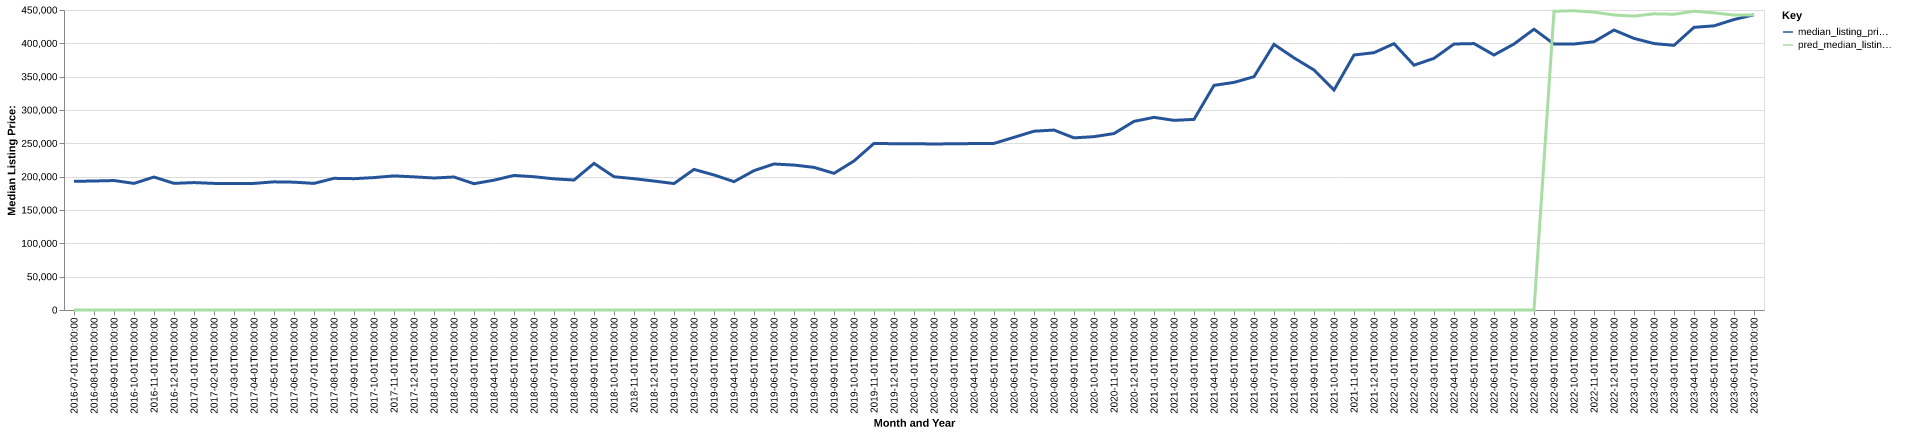

Source data for this figure (header and first rows):
date, time_idx, median_listing_price, thirty_year_interest_rate_five, month, county_name, active_listing_count, median_days_on_market, pred_median_listing_price, month_year
2016-07-01, 0, 193000, 3.72, 7, white, ga, 502.0, 88.0, 0, Jul-2016
2016-08-01, 1, 193500, 3.73, 8, white, ga, 443.0, 99.0, 0, Aug-2016
2016-09-01, 2, 194200, 3.66, 9, white, ga, 436.0, 107.0, 0, Sep-2016
2016-10-01, 3, 189900, 3.64, 10, white, ga, 435.0, 110.0, 0, Oct-2016
2016-11-01, 4, 199450, 3.66, 11, white, ga, 414.0, 103.0, 0, Nov-2016
2016-12-01, 5, 189950, 3.48, 12, white, ga, 393.0, 114.0, 0, Dec-2016
2017-01-01, 6, 191125, 3.45, 1, white, ga, 365.0, 116.0, 0, Jan-2017
2017-02-01, 7, 189900, 3.5, 2, white, ga, 362.0, 117.0, 0, Feb-2017
2017-03-01, 8, 189900, 3.52, 3, white, ga, 359.0, 119.0, 0, Mar-2017
2017-04-01, 9, 189900, 4.03, 4, white, ga, 364.0, 96.0, 0, Apr-2017
2017-05-01, 10, 192225, 4.32, 5, white, ga, 356.0, 86.0, 0, May-2017
2017-06-01, 11, 191750, 4.2, 6, white, ga, 350.0, 87.0, 0, Jun-2017
2017-07-01, 12, 189900, 4.19, 7, white, ga, 336.0, 91.0, 0, Jul-2017
2017-08-01, 13, 197500, 4.3, 8, white, ga, 328.0, 92.0, 0, Aug-2017
2017-09-01, 14, 197000, 4.1, 9, white, ga, 319.0, 92.0, 0, Sep-2017
2017-10-01, 15, 198625, 4.05, 10, white, ga, 322.0, 88.0, 0, Oct-2017
2017-11-01, 16, 201175, 3.94, 11, white, ga, 303.0, 96.0, 0, Nov-2017
2017-12-01, 17, 199700, 4.03, 12, white, ga, 273.0, 115.0, 0, Dec-2017
2018-01-01, 18, 198000, 3.93, 1, white, ga, 263.0, 128.0, 0, Jan-2018
2018-02-01, 19, 199500, 3.83, 2, white, ga, 246.0, 130.0, 0, Feb-2018
2018-03-01, 20, 189450, 3.94, 3, white, ga, 238.0, 72.0, 0, Mar-2018
2018-04-01, 21, 194750, 3.95, 4, white, ga, 244.0, 64.0, 0, Apr-2018
2018-05-01, 22, 201875, 3.99, 5, white, ga, 257.0, 60.0, 0, May-2018
2018-06-01, 23, 199900, 4.15, 6, white, ga, 270.0, 69.0, 0, Jun-2018
2018-07-01, 24, 196750, 4.4, 7, white, ga, 290.0, 79.0, 0, Jul-2018
2018-08-01, 25, 194950, 4.46, 8, white, ga, 285.0, 83.0, 0, Aug-2018
2018-09-01, 26, 219900, 4.58, 9, white, ga, 272.0, 89.0, 0, Sep-2018
2018-10-01, 27, 199900, 4.66, 10, white, ga, 295.0, 81.0, 0, Oct-2018
2018-11-01, 28, 196975, 4.62, 11, white, ga, 277.0, 80.0, 0, Nov-2018
2018-12-01, 29, 193450, 4.54, 12, white, ga, 256.0, 96.0, 0, Dec-2018
2019-01-01, 30, 189650, 4.6, 1, white, ga, 248.0, 107.0, 0, Jan-2019
2019-02-01, 31, 210900, 4.72, 2, white, ga, 233.0, 94.0, 0, Feb-2019
2019-03-01, 32, 202529, 4.9, 3, white, ga, 255.0, 74.0, 0, Mar-2019
2019-04-01, 33, 192504, 4.94, 4, white, ga, 288.0, 72.0, 0, Apr-2019
2019-05-01, 34, 209025, 4.75, 5, white, ga, 290.0, 72.0, 0, May-2019
2019-06-01, 35, 219000, 4.51, 6, white, ga, 319.0, 75.0, 0, Jun-2019
2019-07-01, 36, 217400, 4.41, 7, white, ga, 312.0, 79.0, 0, Jul-2019
2019-08-01, 37, 213955, 4.41, 8, white, ga, 310.0, 78.0, 0, Aug-2019
2019-09-01, 38, 205036, 4.2, 9, white, ga, 310.0, 75.0, 0, Sep-2019
2019-10-01, 39, 223541, 4.14, 10, white, ga, 276.0, 74.0, 0, Oct-2019
2019-11-01, 40, 249900, 3.84, 11, white, ga, 227.0, 80.0, 0, Nov-2019
2019-12-01, 41, 249400, 3.81, 12, white, ga, 202.0, 101.0, 0, Dec-2019
2020-01-01, 42, 249450, 3.75, 1, white, ga, 184.0, 114.0, 0, Jan-2020
2020-02-01, 43, 249000, 3.73, 2, white, ga, 187.0, 120.0, 0, Feb-2020
2020-03-01, 44, 249400, 3.78, 3, white, ga, 171.0, 103.0, 0, Mar-2020
2020-04-01, 45, 249625, 3.75, 4, white, ga, 173.0, 88.0, 0, Apr-2020
2020-05-01, 46, 249900, 3.74, 5, white, ga, 166.0, 89.0, 0, May-2020
2020-06-01, 47, 259000, 3.72, 6, white, ga, 156.0, 62.0, 0, Jun-2020
2020-07-01, 48, 268200, 3.49, 7, white, ga, 138.0, 56.0, 0, Jul-2020
2020-08-01, 49, 269900, 3.65, 8, white, ga, 116.0, 68.0, 0, Aug-2020
2020-09-01, 50, 258200, 3.33, 9, white, ga, 114.0, 78.0, 0, Sep-2020
2020-10-01, 51, 260000, 3.28, 10, white, ga, 106.0, 75.0, 0, Oct-2020
2020-11-01, 52, 264675, 3.21, 11, white, ga, 102.0, 74.0, 0, Nov-2020
2020-12-01, 53, 282975, 3.07, 12, white, ga, 98.0, 69.0, 0, Dec-2020
2021-01-01, 54, 289000, 2.99, 1, white, ga, 77.0, 67.0, 0, Jan-2021
2021-02-01, 55, 284450, 2.93, 2, white, ga, 77.0, 54.0, 0, Feb-2021
2021-03-01, 56, 285925, 2.88, 3, white, ga, 68.0, 55.0, 0, Mar-2021
2021-04-01, 57, 336950, 2.84, 4, white, ga, 63.0, 55.0, 0, Apr-2021
2021-05-01, 58, 341400, 2.71, 5, white, ga, 60.0, 33.0, 0, May-2021
2021-06-01, 59, 349950, 2.79, 6, white, ga, 86.0, 29.0, 0, Jun-2021
... 25 more rows
